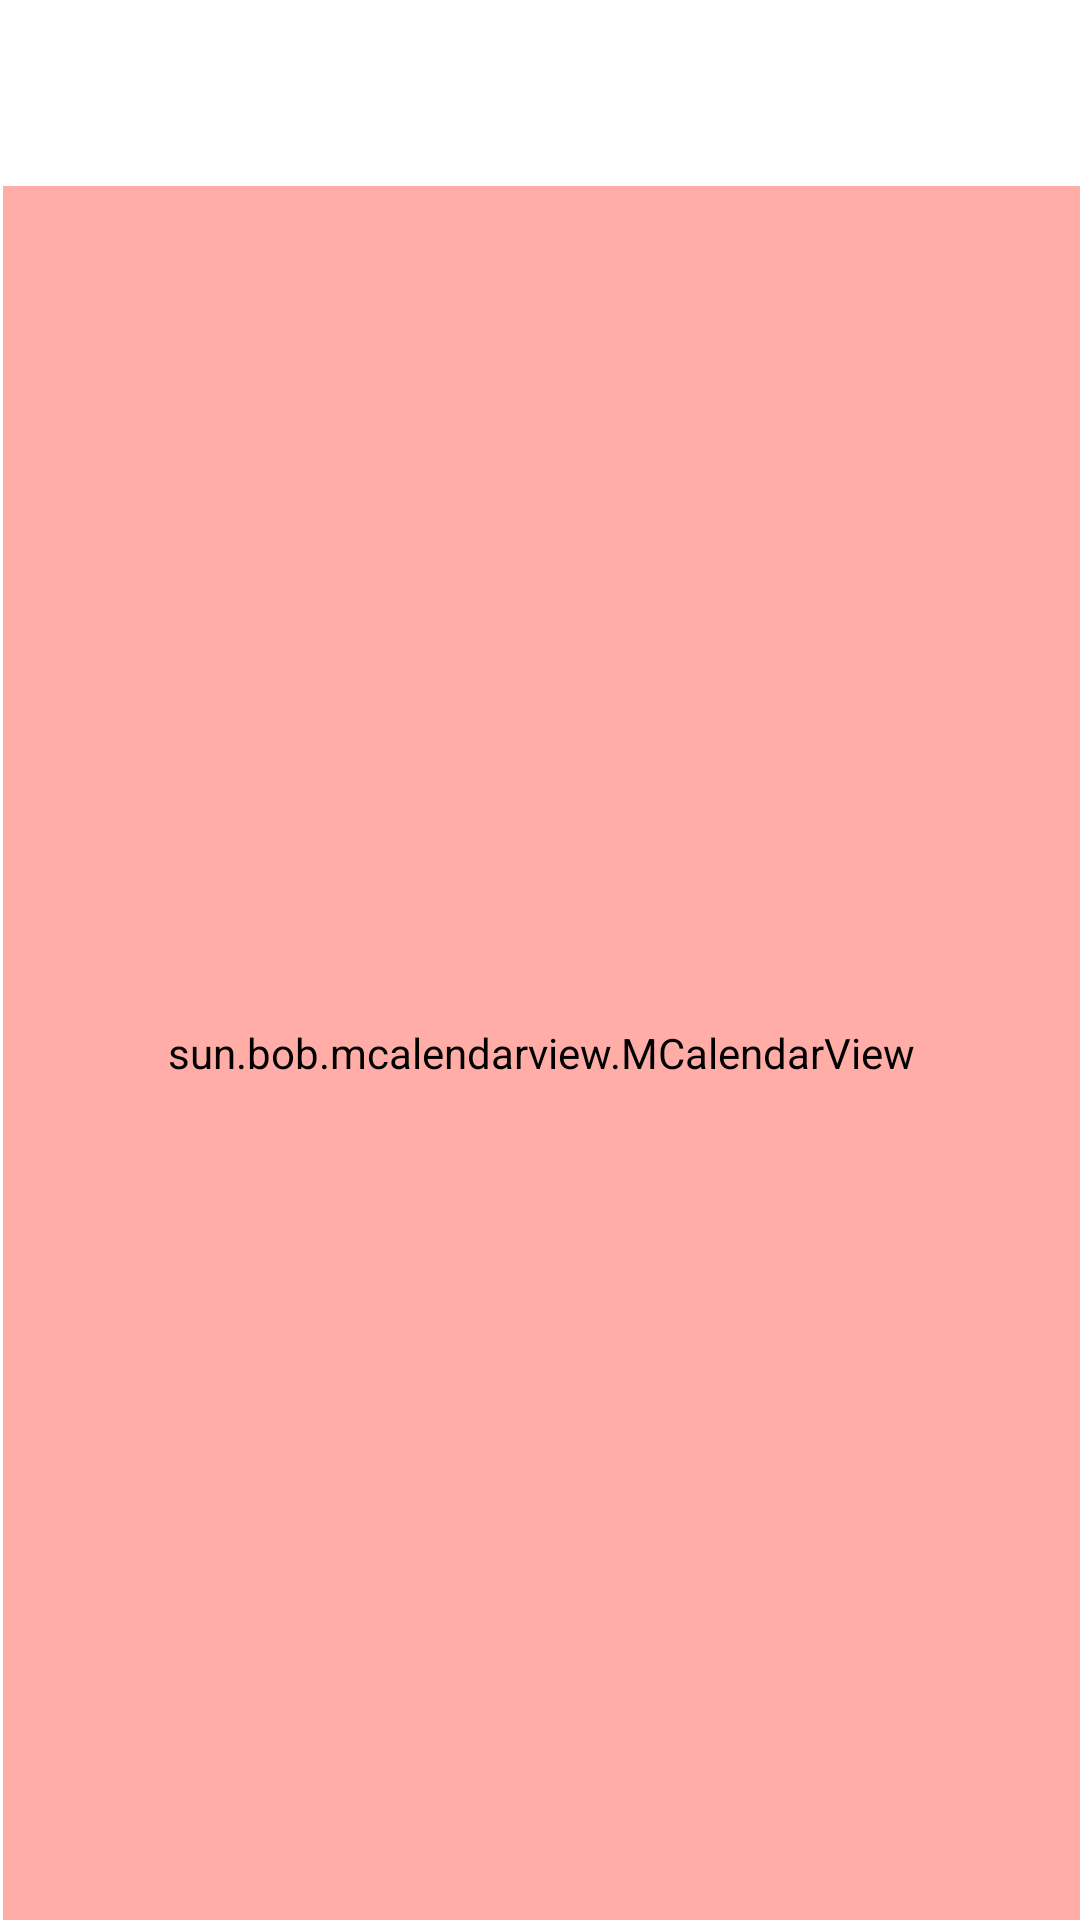

The Android layout XML behind this screen, and the referenced resources:
<!-- AndroidManifest.xml: application theme Theme.MemoMia -->
<!-- res/layout/fragment_my_diary.xml -->
<?xml version="1.0" encoding="utf-8"?>
<RelativeLayout xmlns:android="http://schemas.android.com/apk/res/android"
    xmlns:app="http://schemas.android.com/apk/res-auto"
    xmlns:tools="http://schemas.android.com/tools"
    android:layout_width="match_parent"
    android:layout_height="match_parent"
    tools:context=".MyDiary">

    <com.google.android.material.tabs.TabLayout
        android:id="@+id/cal_tab"
        android:layout_width="match_parent"
        android:layout_height="wrap_content"
        android:layout_alignParentStart="true"
        android:layout_alignParentTop="true"
        android:layout_centerHorizontal="true"
        android:layout_marginStart="2dp"
        android:layout_marginTop="3dp"
        tools:ignore="SpeakableTextPresentCheck">


    </com.google.android.material.tabs.TabLayout>

    <sun.bob.mcalendarview.MCalendarView
        android:id="@+id/calendar"
        android:layout_width="wrap_content"
        android:layout_height="wrap_content"
        android:layout_alignParentStart="true"
        android:layout_alignParentTop="true"
        android:layout_alignParentEnd="true"
        android:layout_alignParentBottom="true"
        android:layout_centerHorizontal="true"
        android:layout_marginStart="1dp"
        android:layout_marginTop="62dp"
        android:layout_marginEnd="0dp"
        android:layout_marginBottom="0dp"
        android:backgroundTint="@color/pink_200" />

</RelativeLayout>
<!-- resources referenced by this layout -->
<resources>
  <color name="pink_200">#FFADA6</color>
  <style name="Theme.MemoMia" parent="Theme.MaterialComponents.DayNight.DarkActionBar">
          
          <item name="colorPrimary">@color/blue_500</item>
          <item name="colorPrimaryVariant">@color/blue_700</item>
          <item name="colorOnPrimary">@color/white</item>
          
          <item name="colorSecondary">@color/teal_200</item>
          <item name="colorSecondaryVariant">@color/teal_700</item>
          <item name="colorOnSecondary">@color/black</item>
          
          <item name="android:statusBarColor" tools:targetApi="l">?attr/colorPrimaryVariant</item>
          
      </style>
  <color name="blue_500">#425685</color>
  <color name="blue_700">#2C466E</color>
  <color name="white">#FFFFFFFF</color>
  <color name="teal_200">#FF03DAC5</color>
  <color name="teal_700">#FF018786</color>
  <color name="black">#FF000000</color>
</resources>
